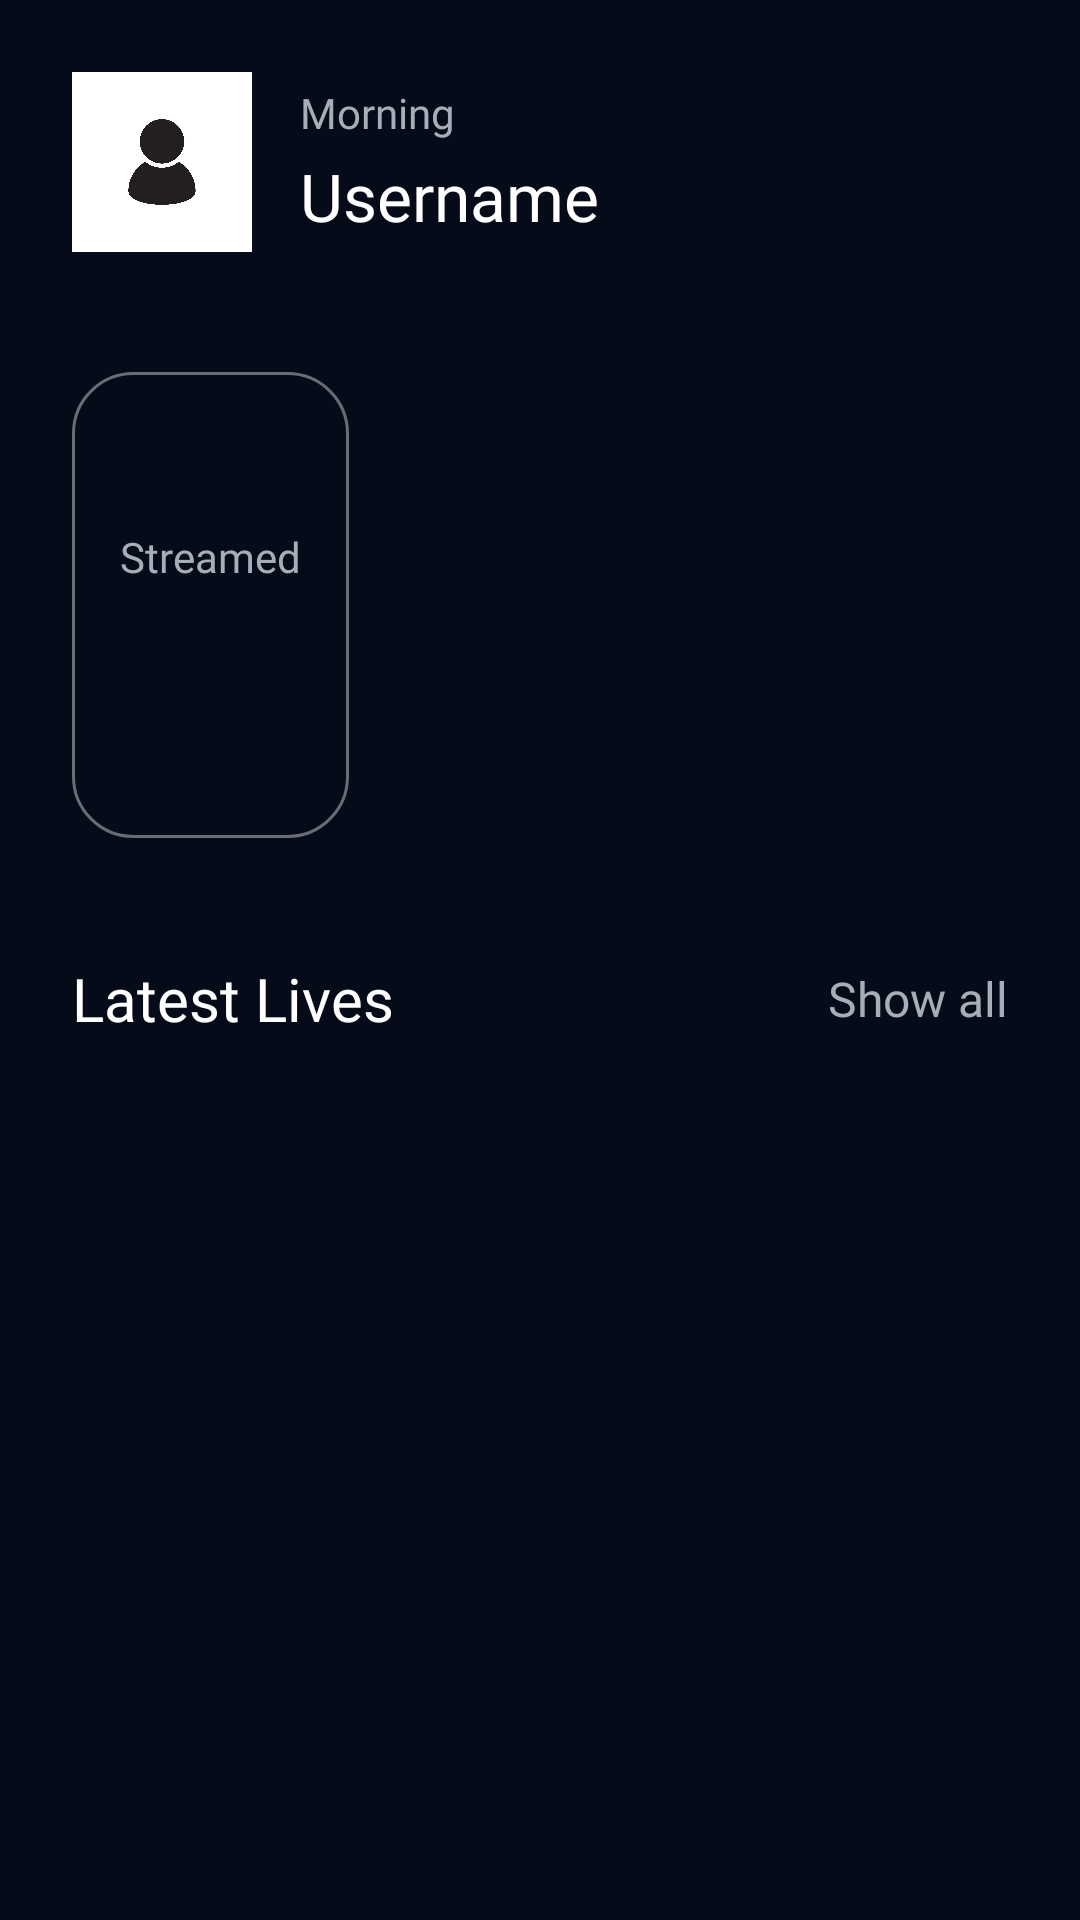

Reconstruct the res/layout file that produces this screen, plus the resources it refers to.
<!-- AndroidManifest.xml: application theme SplashScreenTheme -->
<!-- res/layout/fragment_home.xml -->
<?xml version="1.0" encoding="utf-8"?>
<androidx.constraintlayout.widget.ConstraintLayout xmlns:android="http://schemas.android.com/apk/res/android"
    xmlns:app="http://schemas.android.com/apk/res-auto"
    xmlns:tools="http://schemas.android.com/tools"
    android:layout_width="match_parent"
    android:layout_height="match_parent"
    android:background="@color/app_background"
    android:paddingHorizontal="24dp"
    android:paddingTop="24dp"
    tools:context=".ui.tabs.home.HomeFragment">

    <androidx.appcompat.widget.AppCompatImageView
        android:id="@+id/ivUserImage"
        style="@style/RoundedImageView"
        android:layout_width="60dp"
        android:layout_height="60dp"
        android:scaleType="centerCrop"
        android:src="@drawable/img_guest"
        app:layout_constraintStart_toStartOf="parent"
        app:layout_constraintTop_toTopOf="parent" />

    <androidx.appcompat.widget.AppCompatTextView
        android:id="@+id/tvGreeting"
        android:layout_width="0dp"
        android:layout_height="wrap_content"
        android:layout_marginHorizontal="16dp"
        android:fontFamily="@font/sk_modernist_regular"
        android:text="@string/morning"
        android:textColor="@color/app_grey_light"
        app:layout_constraintBottom_toTopOf="@id/tvUsername"
        app:layout_constraintStart_toEndOf="@+id/ivUserImage"
        app:layout_constraintTop_toTopOf="@+id/ivUserImage" />

    <androidx.appcompat.widget.AppCompatTextView
        android:id="@+id/tvUsername"
        android:layout_width="0dp"
        android:layout_height="wrap_content"
        android:layout_marginHorizontal="16dp"
        android:fontFamily="@font/sk_modernist_bold"
        android:text="@string/username"
        android:textColor="@color/white"
        android:textSize="22sp"
        app:layout_constraintBottom_toBottomOf="@+id/ivUserImage"
        app:layout_constraintStart_toEndOf="@+id/ivUserImage"
        app:layout_constraintTop_toBottomOf="@+id/tvGreeting" />

    <androidx.appcompat.widget.LinearLayoutCompat
        android:id="@+id/linearLayoutCompat"
        android:layout_width="wrap_content"
        android:layout_height="wrap_content"
        android:layout_marginTop="40dp"
        android:background="@drawable/shape_rounded_corners_outlined"
        android:gravity="center"
        android:orientation="vertical"
        android:paddingHorizontal="16dp"
        android:paddingVertical="52dp"
        app:layout_constraintStart_toStartOf="parent"
        app:layout_constraintTop_toBottomOf="@+id/ivUserImage">

        <androidx.appcompat.widget.AppCompatTextView
            android:layout_width="wrap_content"
            android:layout_height="wrap_content"
            android:fontFamily="@font/sk_modernist_regular"
            android:text="@string/streamed"
            android:textColor="@color/app_grey_light"
            android:textSize="14sp" />

        <androidx.appcompat.widget.AppCompatTextView
            android:id="@+id/tvLivesCount"
            android:layout_width="wrap_content"
            android:layout_height="wrap_content"
            android:layout_marginTop="8dp"
            android:fontFamily="@font/sk_modernist_bold"
            android:textColor="@color/white"
            android:textSize="18sp" />

    </androidx.appcompat.widget.LinearLayoutCompat>

    <androidx.appcompat.widget.AppCompatImageView
        android:id="@+id/ivNewestLive"
        android:layout_width="0dp"
        android:layout_height="0dp"
        android:layout_marginStart="16dp"
        android:background="@drawable/shape_rounded_corners"
        android:clipToOutline="true"
        android:scaleType="centerCrop"
        app:layout_constraintBottom_toBottomOf="@+id/linearLayoutCompat"
        app:layout_constraintEnd_toEndOf="parent"
        app:layout_constraintStart_toEndOf="@+id/linearLayoutCompat"
        app:layout_constraintTop_toTopOf="@+id/linearLayoutCompat"
        app:layout_constraintVertical_bias="0.0"
        tools:src="@drawable/img_csgo_bg"
        tools:targetApi="s" />

    <com.google.android.material.floatingactionbutton.FloatingActionButton
        android:id="@+id/btnPlay"
        style="@style/PrimaryFloatingButton"
        android:layout_width="wrap_content"
        android:layout_height="wrap_content"
        android:src="@drawable/ic_play"
        android:visibility="gone"
        app:backgroundTint="@color/app_white_transparent"
        app:layout_constraintBottom_toBottomOf="@+id/ivNewestLive"
        app:layout_constraintEnd_toEndOf="@+id/ivNewestLive"
        app:layout_constraintStart_toStartOf="@+id/ivNewestLive"
        app:layout_constraintTop_toTopOf="@+id/ivNewestLive"
        app:tint="@color/white" />

    <androidx.recyclerview.widget.RecyclerView
        android:id="@+id/rvGames"
        android:layout_width="wrap_content"
        android:layout_height="wrap_content"
        android:layout_marginTop="16dp"
        android:layoutAnimation="@anim/layout_items_scale_out"
        android:orientation="horizontal"
        app:layoutManager="androidx.recyclerview.widget.LinearLayoutManager"
        app:layout_constraintEnd_toEndOf="parent"
        app:layout_constraintStart_toStartOf="parent"
        app:layout_constraintTop_toBottomOf="@+id/linearLayoutCompat"
        tools:itemCount="4"
        tools:listitem="@layout/item_game" />

    <androidx.appcompat.widget.AppCompatTextView
        android:id="@+id/appCompatTextView2"
        android:layout_width="wrap_content"
        android:layout_height="wrap_content"
        android:layout_marginTop="24dp"
        android:fontFamily="@font/sk_modernist_bold"
        android:text="@string/latest_lives"
        android:textColor="@color/white"
        android:textSize="20sp"
        app:layout_constraintStart_toStartOf="parent"
        app:layout_constraintTop_toBottomOf="@+id/rvGames" />

    <androidx.appcompat.widget.AppCompatTextView
        android:id="@+id/tvShowAll"
        android:layout_width="wrap_content"
        android:layout_height="wrap_content"
        android:fontFamily="@font/sk_modernist_regular"
        android:text="@string/show_all"
        android:textColor="@color/app_grey_light"
        android:textSize="16sp"
        app:layout_constraintBottom_toBottomOf="@+id/appCompatTextView2"
        app:layout_constraintEnd_toEndOf="parent"
        app:layout_constraintTop_toTopOf="@+id/appCompatTextView2" />

    <androidx.recyclerview.widget.RecyclerView
        android:id="@+id/rvLives"
        android:layout_width="0dp"
        android:layout_height="0dp"
        android:layout_marginTop="16dp"
        android:layoutAnimation="@anim/layout_items_scale_out"
        android:orientation="horizontal"
        app:layoutManager="androidx.recyclerview.widget.LinearLayoutManager"
        app:layout_constraintBottom_toBottomOf="parent"
        app:layout_constraintEnd_toEndOf="parent"
        app:layout_constraintStart_toStartOf="parent"
        app:layout_constraintTop_toBottomOf="@+id/appCompatTextView2"
        tools:listitem="@layout/item_live_home" />

    <ProgressBar
        android:id="@+id/livesRecyclerProgressBar"
        android:layout_width="wrap_content"
        android:layout_height="wrap_content"
        android:indeterminateDrawable="@drawable/progressbar_bg"
        android:visibility="gone"
        app:layout_constraintBottom_toBottomOf="@+id/rvLives"
        app:layout_constraintEnd_toEndOf="@+id/rvLives"
        app:layout_constraintStart_toStartOf="@+id/rvLives"
        app:layout_constraintTop_toTopOf="@+id/rvLives" />

    <ProgressBar
        android:id="@+id/latestStreamProgressBar"
        android:layout_width="wrap_content"
        android:layout_height="wrap_content"
        android:indeterminateDrawable="@drawable/progressbar_bg"
        android:visibility="gone"
        app:layout_constraintBottom_toBottomOf="@+id/ivNewestLive"
        app:layout_constraintEnd_toEndOf="@+id/ivNewestLive"
        app:layout_constraintStart_toStartOf="@+id/ivNewestLive"
        app:layout_constraintTop_toTopOf="@+id/ivNewestLive" />

    <androidx.appcompat.widget.LinearLayoutCompat
        android:id="@+id/layoutError"
        android:layout_width="wrap_content"
        android:layout_height="wrap_content"
        android:orientation="vertical"
        android:visibility="invisible"
        app:layout_constraintBottom_toBottomOf="parent"
        app:layout_constraintEnd_toEndOf="parent"
        app:layout_constraintStart_toStartOf="parent"
        app:layout_constraintTop_toBottomOf="@+id/appCompatTextView2">

        <androidx.appcompat.widget.AppCompatImageView
            android:layout_width="150dp"
            android:layout_height="150dp"
            android:layout_marginBottom="8dp"
            android:src="@drawable/ic_error" />

        <androidx.appcompat.widget.AppCompatTextView
            android:layout_width="match_parent"
            android:layout_height="wrap_content"
            android:gravity="center"
            android:text="@string/nothing_was_found"
            android:textColor="@color/app_grey_light"
            app:fontFamily="@font/sk_modernist_regular" />

    </androidx.appcompat.widget.LinearLayoutCompat>

    <androidx.appcompat.widget.AppCompatTextView
        android:id="@+id/tvMessage"
        android:layout_width="wrap_content"
        android:layout_height="wrap_content"
        android:layout_marginBottom="20dp"
        android:fontFamily="@font/sk_modernist_bold"
        android:text="@string/latest_lives"
        android:textColor="@color/white"
        android:textSize="20sp"
        android:visibility="gone"
        app:layout_constraintBottom_toBottomOf="parent"
        app:layout_constraintEnd_toEndOf="parent"
        app:layout_constraintStart_toStartOf="parent" />

    <androidx.constraintlayout.widget.Guideline
        android:id="@+id/guideline"
        android:layout_width="wrap_content"
        android:layout_height="wrap_content"
        android:orientation="horizontal"
        app:layout_constraintGuide_end="0dp" />

</androidx.constraintlayout.widget.ConstraintLayout>
<!-- res/layout/item_game.xml (included above) -->
<?xml version="1.0" encoding="utf-8"?>
<com.google.android.material.floatingactionbutton.FloatingActionButton xmlns:android="http://schemas.android.com/apk/res/android"
    xmlns:app="http://schemas.android.com/apk/res-auto"
    style="@style/PrimaryFloatingButton"
    android:layout_width="wrap_content"
    android:layout_height="wrap_content"
    android:layout_margin="8dp"
    android:src="@drawable/img_dota2_icon"
    app:fabCustomSize="64dp"
    app:tint="@null"/>
<!-- res/layout/item_live_home.xml (included above) -->
<?xml version="1.0" encoding="utf-8"?>
<com.google.android.material.card.MaterialCardView xmlns:android="http://schemas.android.com/apk/res/android"
    xmlns:app="http://schemas.android.com/apk/res-auto"
    xmlns:tools="http://schemas.android.com/tools"
    android:layout_width="250dp"
    android:layout_height="wrap_content"
    android:layout_marginVertical="8dp"
    android:layout_marginEnd="16dp"
    app:rippleColor="@color/app_grey_light"
    android:clickable="true"
    android:focusable="true"
    app:cardBackgroundColor="@color/app_background_light"
    app:cardCornerRadius="20dp">

    <androidx.constraintlayout.widget.ConstraintLayout
        android:layout_width="match_parent"
        android:layout_height="match_parent"
        android:orientation="vertical"
        android:padding="6dp">

        <androidx.appcompat.widget.AppCompatImageView
            android:id="@+id/imgPreview"
            android:layout_width="match_parent"
            android:layout_height="140dp"
            android:background="@drawable/shape_rounded_corners"
            android:clipToOutline="true"
            android:scaleType="centerCrop"
            android:src="@drawable/img_csgo_bg"
            android:layout_marginBottom="10dp"
            app:layout_constraintBottom_toTopOf="@+id/tvTitle"
            app:layout_constraintTop_toTopOf="parent"
            tools:layout_editor_absoluteX="10dp"
            tools:targetApi="s" />

        <androidx.appcompat.widget.AppCompatTextView
            android:id="@+id/tvTitle"
            android:layout_width="match_parent"
            android:layout_height="wrap_content"
            android:layout_marginBottom="10dp"
            android:layout_marginStart="4dp"
            android:fontFamily="@font/sk_modernist_bold"
            android:maxLines="1"
            tools:text="Title"
            android:textColor="@color/white"
            android:textSize="16sp"
            app:fontFamily="@font/sk_modernist_bold"
            app:layout_constraintBottom_toTopOf="@+id/tvLeague"
            app:layout_constraintEnd_toEndOf="parent"
            app:layout_constraintStart_toStartOf="parent" />

        <androidx.appcompat.widget.AppCompatTextView
            android:id="@+id/tvLeague"
            android:layout_width="match_parent"
            android:layout_height="wrap_content"
            android:layout_marginBottom="8dp"
            android:drawablePadding="8dp"
            android:layout_marginStart="4dp"
            android:drawableTint="@color/app_grey_light"
            tools:text="00/00/0000"
            android:textColor="@color/app_grey_light"
            app:fontFamily="@font/sk_modernist_regular"
            app:layout_constraintBottom_toBottomOf="parent"
            app:layout_constraintEnd_toEndOf="parent"
            app:layout_constraintStart_toStartOf="parent" />

        <ProgressBar
            android:id="@+id/progressBar"
            android:layout_width="wrap_content"
            android:layout_height="wrap_content"
            android:indeterminateDrawable="@drawable/progressbar_bg"
            app:layout_constraintBottom_toBottomOf="@+id/imgPreview"
            app:layout_constraintEnd_toEndOf="@+id/imgPreview"
            app:layout_constraintStart_toStartOf="@+id/imgPreview"
            app:layout_constraintTop_toTopOf="@+id/imgPreview" />

    </androidx.constraintlayout.widget.ConstraintLayout>

</com.google.android.material.card.MaterialCardView>
<!-- resources referenced by this layout -->
<resources>
  <color name="app_background">#050b18</color>
  <color name="app_background_light">#1f2430</color>
  <color name="app_grey_light">#a8adb7</color>
  <color name="app_white_transparent">#66FFFFFF</color>
  <color name="white">#FFFFFFFF</color>
  <!-- drawable ic_error: png bitmap (drawable, 7295 bytes) -->
  <!-- drawable ic_play (drawable) -->
  <vector xmlns:android="http://schemas.android.com/apk/res/android"
      android:width="14dp"
      android:height="16dp"
      android:viewportWidth="14"
      android:viewportHeight="16">
    <path
        android:pathData="M12.788,9.414C12.718,9.486 12.451,9.796 12.203,10.051C10.746,11.655 6.947,14.28 4.958,15.081C4.656,15.21 3.893,15.482 3.485,15.5C3.094,15.5 2.722,15.41 2.366,15.227C1.923,14.972 1.567,14.571 1.372,14.097C1.247,13.769 1.052,12.785 1.052,12.767C0.857,11.691 0.75,9.942 0.75,8.01C0.75,6.169 0.857,4.491 1.017,3.399C1.035,3.381 1.23,2.159 1.443,1.74C1.834,0.975 2.597,0.5 3.414,0.5H3.485C4.017,0.519 5.136,0.994 5.136,1.011C7.018,1.814 10.729,4.31 12.221,5.969C12.221,5.969 12.641,6.395 12.824,6.661C13.109,7.044 13.25,7.517 13.25,7.991C13.25,8.52 13.09,9.012 12.788,9.414Z"
        android:fillColor="#ffffff"/>
  </vector>
  <!-- drawable img_guest: jpeg bitmap (drawable, 204717 bytes) -->
  <!-- drawable progressbar_bg (drawable) -->
  <?xml version="1.0" encoding="utf-8"?>
  <rotate
      xmlns:android="http://schemas.android.com/apk/res/android"
      android:fromDegrees="0"
      android:pivotX="50%"
      android:pivotY="50%"
      android:toDegrees="360">
  
      <shape
          android:innerRadiusRatio="3"
          android:shape="ring"
          android:thicknessRatio="8"
          android:useLevel="false">
          <gradient
              android:angle="0"
              android:endColor="#00ffffff"
              android:startColor="@color/app_yellow"
              android:type="sweep"
              android:useLevel="false" />
      </shape>
  
  </rotate>
  <!-- drawable shape_rounded_corners_outlined (drawable) -->
  <?xml version="1.0" encoding="utf-8"?>
  <shape xmlns:android="http://schemas.android.com/apk/res/android"
      android:shape="rectangle">
  
      <solid android:color="@color/app_background"/>
  
      <corners android:radius="20dp" />
  
      <stroke
          android:width="1dp"
          android:color="@color/app_grey" />
  
  </shape>
  <string name="latest_lives">Latest Lives</string>
  <string name="morning">Morning</string>
  <string name="nothing_was_found">Nothing was found</string>
  <string name="show_all">Show all</string>
  <string name="streamed">Streamed</string>
  <string name="username">Username</string>
  <style name="PrimaryFloatingButton">
          <item name="fabCustomSize">60dp</item>
          <item name="tint">@color/app_grey_light</item>
          <item name="backgroundTint">@color/app_background_light</item>
          <item name="rippleColor">@color/app_grey_light</item>
      </style>
  <style name="RoundedImageView">
          <item name="android:background">@drawable/shape_circular</item>
          <item name="android:clipToOutline" tools:targetApi="s">true</item>
      </style>
  <style name="SplashScreenTheme" parent="Theme.MaterialComponents.NoActionBar">
          <item name="android:windowBackground">@drawable/splash_screen</item>
      </style>
  <color name="app_yellow">#f4d144</color>
  <color name="app_grey">#696c75</color>
  <!-- drawable splash_screen (drawable) -->
  <?xml version="1.0" encoding="utf-8"?>
  <layer-list xmlns:android="http://schemas.android.com/apk/res/android">
  
      <item android:drawable="@color/app_background" />
  
      <item
          android:width="200dp"
          android:height="200dp"
          android:gravity="center"
          android:drawable="@drawable/img_gamepad" />
  
  </layer-list>
</resources>
